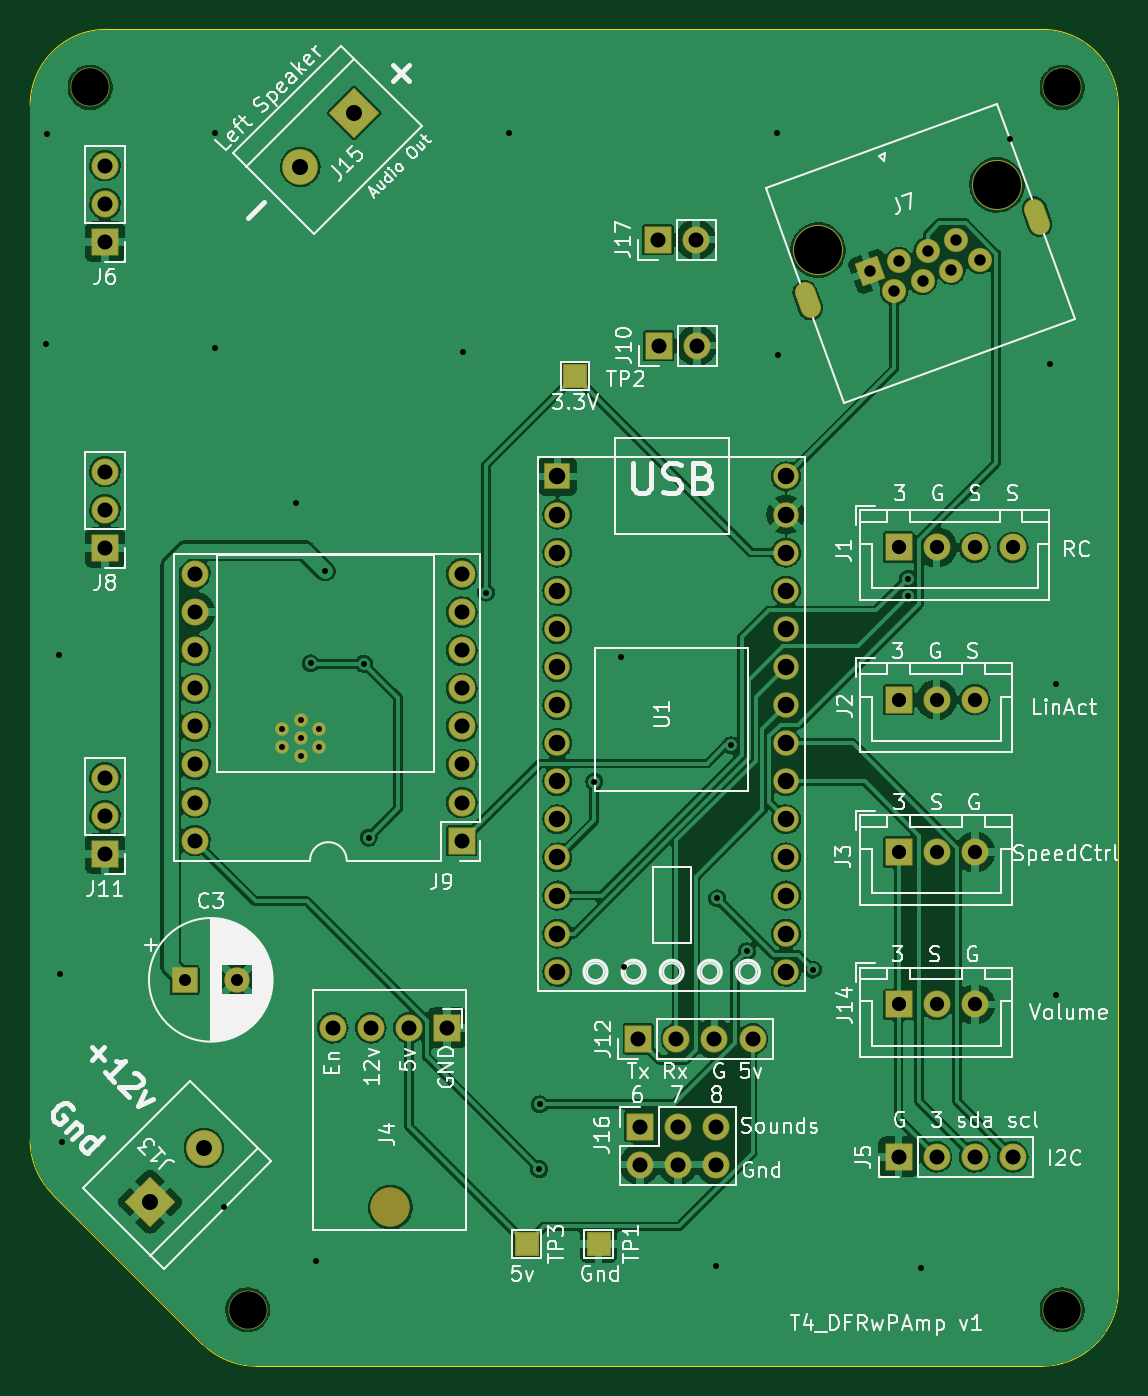
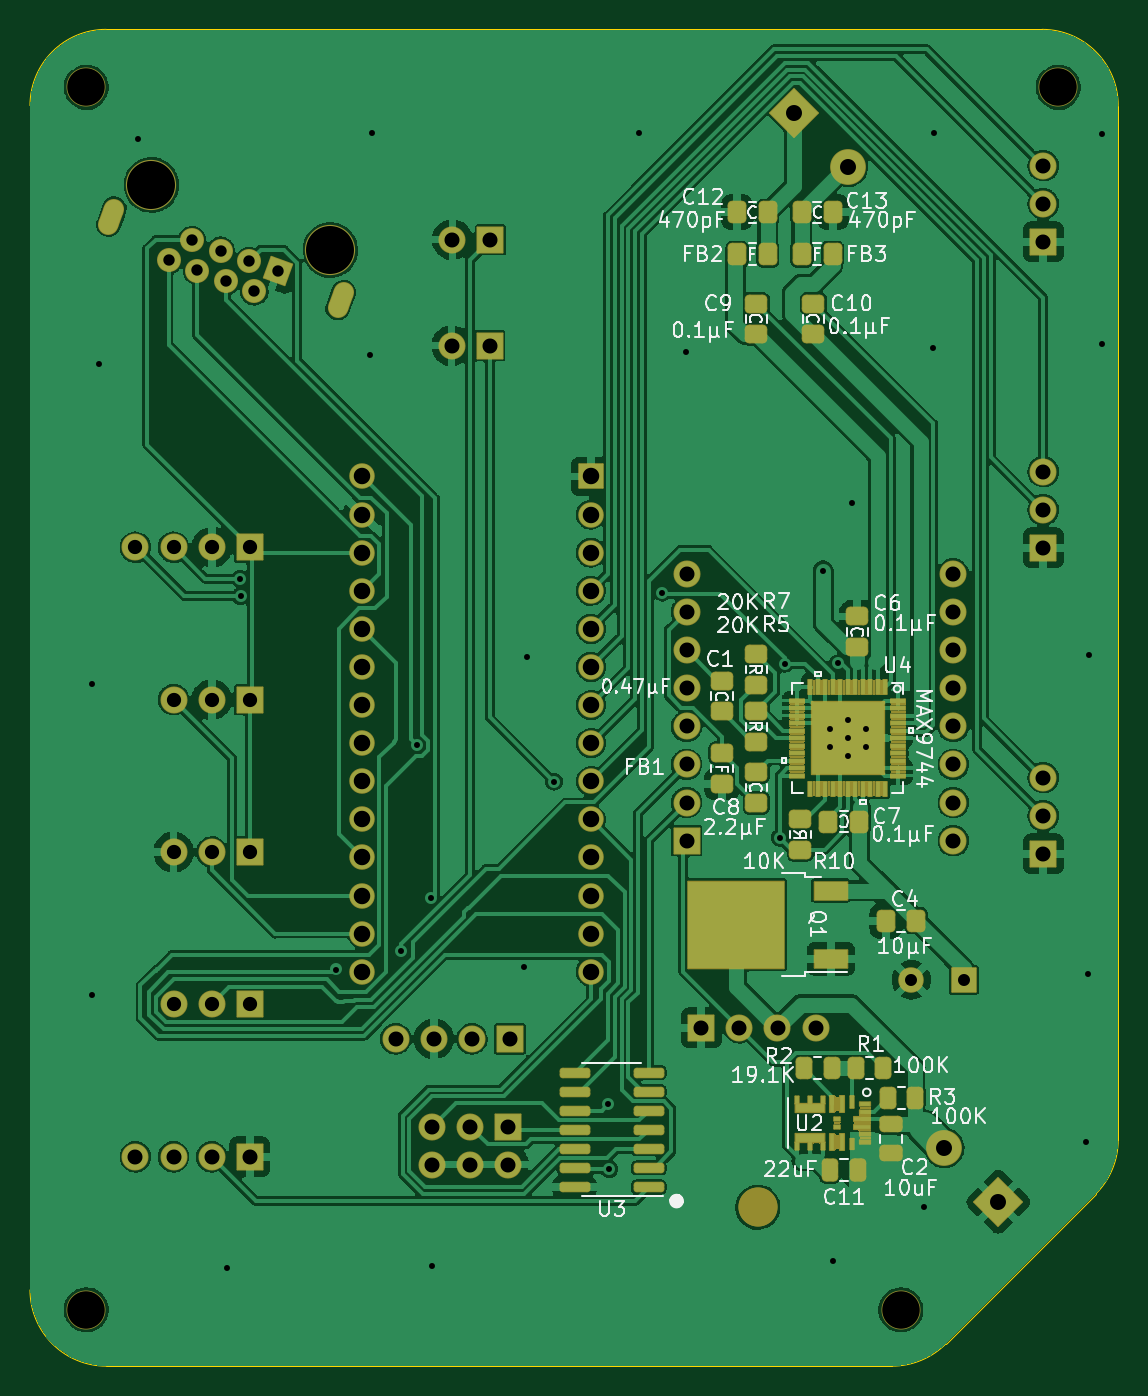
Circuit board: 11 layer files. Board 72.6 x 89.1 mm.
- bottom_copper: ControlBoardT4_DFminiSound_PowerAmp-B_Cu.gbr (292443 bytes)
- bottom_mask: ControlBoardT4_DFminiSound_PowerAmp-B_Mask.gbr (53143 bytes)
- paste: ControlBoardT4_DFminiSound_PowerAmp-B_Paste.gbr (8042 bytes)
- bottom_silk: ControlBoardT4_DFminiSound_PowerAmp-B_Silkscreen.gbr (51671 bytes)
- outline: ControlBoardT4_DFminiSound_PowerAmp-Edge_Cuts.gbr (1254 bytes)
- top_copper: ControlBoardT4_DFminiSound_PowerAmp-F_Cu.gbr (260749 bytes)
- top_mask: ControlBoardT4_DFminiSound_PowerAmp-F_Mask.gbr (6524 bytes)
- paste: ControlBoardT4_DFminiSound_PowerAmp-F_Paste.gbr (533 bytes)
- top_silk: ControlBoardT4_DFminiSound_PowerAmp-F_Silkscreen.gbr (74874 bytes)
- drill: ControlBoardT4_DFminiSound_PowerAmp-NPTH.drl (650 bytes)
- drill: ControlBoardT4_DFminiSound_PowerAmp-PTH.drl (3369 bytes)

=== bottom_copper: ControlBoardT4_DFminiSound_PowerAmp-B_Cu.gbr (292443 bytes, source omitted) ===
=== bottom_mask: ControlBoardT4_DFminiSound_PowerAmp-B_Mask.gbr (53143 bytes, source omitted) ===
=== paste: ControlBoardT4_DFminiSound_PowerAmp-B_Paste.gbr (8042 bytes, source omitted) ===
=== bottom_silk: ControlBoardT4_DFminiSound_PowerAmp-B_Silkscreen.gbr (51671 bytes, source omitted) ===
=== outline: ControlBoardT4_DFminiSound_PowerAmp-Edge_Cuts.gbr ===
G04 #@! TF.GenerationSoftware,KiCad,Pcbnew,(6.0.7)*
G04 #@! TF.CreationDate,2023-04-27T15:35:51-05:00*
G04 #@! TF.ProjectId,ControlBoardT4_DFminiSound_PowerAmp,436f6e74-726f-46c4-926f-61726454345f,rev?*
G04 #@! TF.SameCoordinates,Original*
G04 #@! TF.FileFunction,Profile,NP*
%FSLAX46Y46*%
G04 Gerber Fmt 4.6, Leading zero omitted, Abs format (unit mm)*
G04 Created by KiCad (PCBNEW (6.0.7)) date 2023-04-27 15:35:51*
%MOMM*%
%LPD*%
G01*
G04 APERTURE LIST*
G04 #@! TA.AperFunction,Profile*
%ADD10C,0.050000*%
G04 #@! TD*
G04 APERTURE END LIST*
D10*
X180754000Y-73914000D02*
G75*
G03*
X175674000Y-68834000I-5080000J0D01*
G01*
X113284000Y-68834000D02*
X175674000Y-68834000D01*
X108204000Y-73914000D02*
X108203500Y-142875000D01*
X180754000Y-152875000D02*
X180754000Y-73914000D01*
X175673500Y-157955000D02*
G75*
G03*
X180754000Y-152875000I500J5080000D01*
G01*
X108203501Y-142875000D02*
G75*
G03*
X109691398Y-146467102I5079999J0D01*
G01*
X113284000Y-68834000D02*
G75*
G03*
X108204000Y-73914000I0J-5080000D01*
G01*
X123283500Y-157955000D02*
X175673500Y-157955000D01*
X119691398Y-156467102D02*
G75*
G03*
X123283500Y-157955000I3592102J3592102D01*
G01*
X109691398Y-146467102D02*
X119691398Y-156467102D01*
M02*

=== top_copper: ControlBoardT4_DFminiSound_PowerAmp-F_Cu.gbr (260749 bytes, source omitted) ===
=== top_mask: ControlBoardT4_DFminiSound_PowerAmp-F_Mask.gbr (6524 bytes, source withheld) ===
=== paste: ControlBoardT4_DFminiSound_PowerAmp-F_Paste.gbr ===
G04 #@! TF.GenerationSoftware,KiCad,Pcbnew,(6.0.7)*
G04 #@! TF.CreationDate,2023-04-27T15:35:51-05:00*
G04 #@! TF.ProjectId,ControlBoardT4_DFminiSound_PowerAmp,436f6e74-726f-46c4-926f-61726454345f,rev?*
G04 #@! TF.SameCoordinates,Original*
G04 #@! TF.FileFunction,Paste,Top*
G04 #@! TF.FilePolarity,Positive*
%FSLAX46Y46*%
G04 Gerber Fmt 4.6, Leading zero omitted, Abs format (unit mm)*
G04 Created by KiCad (PCBNEW (6.0.7)) date 2023-04-27 15:35:51*
%MOMM*%
%LPD*%
G01*
G04 APERTURE LIST*
G04 APERTURE END LIST*
M02*

=== top_silk: ControlBoardT4_DFminiSound_PowerAmp-F_Silkscreen.gbr (74874 bytes, source omitted) ===
=== drill: ControlBoardT4_DFminiSound_PowerAmp-NPTH.drl ===
M48
; DRILL file {KiCad (6.0.7)} date Thu Apr 27 15:35:18 2023
; FORMAT={-:-/ absolute / inch / decimal}
; #@! TF.CreationDate,2023-04-27T15:35:18-05:00
; #@! TF.GenerationSoftware,Kicad,Pcbnew,(6.0.7)
; #@! TF.FileFunction,NonPlated,1,2,NPTH
FMAT,2
INCH
; #@! TA.AperFunction,NonPlated,NPTH,ComponentDrill
T1C0.0984
; #@! TA.AperFunction,NonPlated,NPTH,ComponentDrill
T2C0.1260
; #@! TA.AperFunction,NonPlated,NPTH,ComponentDrill
T3C0.1260
%
G90
G05
T1
X4.4173Y-2.8622
X4.8307Y-6.0709
X6.9685Y-2.8622
X6.9685Y-6.0709
T2
X6.7977Y-3.1182
T3
X6.3279Y-3.2892
T1
G00X5.2058Y-5.8015
M15
G01X5.2058Y-5.8015
M16
G05
T0
M30

=== drill: ControlBoardT4_DFminiSound_PowerAmp-PTH.drl ===
M48
; DRILL file {KiCad (6.0.7)} date Thu Apr 27 15:35:18 2023
; FORMAT={-:-/ absolute / inch / decimal}
; #@! TF.CreationDate,2023-04-27T15:35:18-05:00
; #@! TF.GenerationSoftware,Kicad,Pcbnew,(6.0.7)
; #@! TF.FileFunction,Plated,1,2,PTH
FMAT,2
INCH
; #@! TA.AperFunction,Plated,PTH,ViaDrill
T1C0.0157
; #@! TA.AperFunction,Plated,PTH,ComponentDrill
T2C0.0157
; #@! TA.AperFunction,Plated,PTH,ComponentDrill
T3C0.0197
; #@! TA.AperFunction,Plated,PTH,ComponentDrill
T4C0.0299
; #@! TA.AperFunction,Plated,PTH,ComponentDrill
T5C0.0315
; #@! TA.AperFunction,Plated,PTH,ComponentDrill
T6C0.0374
; #@! TA.AperFunction,Plated,PTH,ComponentDrill
T7C0.0394
; #@! TA.AperFunction,Plated,PTH,ComponentDrill
T8C0.0420
; #@! TA.AperFunction,Plated,PTH,ComponentDrill
T9C0.0433
%
G90
G05
T1
X4.3024Y-3.5366
X4.3039Y-2.9846
X4.3366Y-4.352
X4.3386Y-5.1882
X4.3437Y-5.6307
X4.7445Y-2.9823
X4.7453Y-3.5476
X4.7701Y-5.8
X4.9587Y-3.9524
X4.9963Y-4.3744
X5.0098Y-5.9425
X5.0346Y-4.1311
X5.1358Y-4.3748
X5.1484Y-4.8316
X5.3953Y-3.5571
X5.4567Y-4.1882
X5.5173Y-2.9823
X5.5961Y-5.7012
X5.598Y-5.5315
X5.7409Y-4.6843
X5.8122Y-4.3563
X5.8185Y-5.172
X6.0606Y-5.9547
X6.0634Y-4.9909
X6.0994Y-4.5891
X6.1413Y-5.1299
X6.2197Y-2.9823
X6.2228Y-3.565
X6.3142Y-5.1776
X6.563Y-4.1972
X6.5642Y-4.152
X6.5996Y-5.9606
X6.8315Y-2.9972
X6.9362Y-3.5894
X6.9531Y-4.4291
X6.9531Y-5.2449
T2
X4.9223Y-4.5461
X4.9223Y-4.5939
X4.97Y-4.5222
X4.97Y-4.57
X4.97Y-4.6178
X5.0177Y-4.5461
X5.0177Y-4.5939
T4
X6.4657Y-3.3455
X6.5274Y-3.3976
X6.5408Y-3.3181
X6.6025Y-3.3703
X6.6159Y-3.2908
X6.6776Y-3.3429
X6.691Y-3.2635
X6.7527Y-3.3156
T5
X4.6654Y-5.2047
X4.8031Y-5.2047
T6
X6.5394Y-4.0693
X6.5394Y-4.4693
X6.5394Y-4.8693
X6.5394Y-5.2693
X6.6394Y-4.0693
X6.6394Y-4.4693
X6.6394Y-4.8693
X6.6394Y-5.2693
X6.7394Y-4.0693
X6.7394Y-4.4693
X6.7394Y-4.8693
X6.7394Y-5.2693
X6.8394Y-4.0693
T7
X4.4567Y-3.0677
X4.4567Y-3.1677
X4.4567Y-3.2677
X4.4567Y-3.8709
X4.4567Y-3.9709
X4.4567Y-4.0709
X4.4567Y-4.674
X4.4567Y-4.774
X4.4567Y-4.874
X4.6928Y-4.1394
X4.6928Y-4.2394
X4.6928Y-4.3394
X4.6928Y-4.4394
X4.6928Y-4.5394
X4.6928Y-4.6394
X4.6928Y-4.7394
X4.6928Y-4.8394
X5.0543Y-5.3307
X5.1543Y-5.3307
X5.2543Y-5.3307
X5.3543Y-5.3307
X5.3928Y-4.1394
X5.3928Y-4.2394
X5.3928Y-4.3394
X5.3928Y-4.4394
X5.3928Y-4.5394
X5.3928Y-4.6394
X5.3928Y-4.7394
X5.3928Y-4.8394
X5.8563Y-5.3594
X5.8604Y-5.5898
X5.8604Y-5.6898
X5.9077Y-3.2618
X5.9098Y-3.54
X5.9563Y-5.3594
X5.9604Y-5.5898
X5.9604Y-5.6898
X6.0077Y-3.2618
X6.0098Y-3.54
X6.0563Y-5.3594
X6.0604Y-5.5898
X6.0604Y-5.6898
X6.1563Y-5.3594
X6.5394Y-5.6693
X6.6394Y-5.6693
X6.7394Y-5.6693
X6.8394Y-5.6693
T8
X4.5748Y-5.7874
X4.7162Y-5.646
X4.9693Y-3.0707
X5.1107Y-2.9293
T9
X5.644Y-3.8834
X5.644Y-3.9834
X5.644Y-4.0834
X5.644Y-4.1834
X5.644Y-4.2834
X5.644Y-4.3834
X5.644Y-4.4834
X5.644Y-4.5834
X5.644Y-4.6834
X5.644Y-4.7834
X5.644Y-4.8834
X5.644Y-4.9834
X5.644Y-5.0834
X5.644Y-5.1834
X6.244Y-3.8834
X6.244Y-3.9834
X6.244Y-4.0834
X6.244Y-4.1834
X6.244Y-4.2834
X6.244Y-4.3834
X6.244Y-4.4834
X6.244Y-4.5834
X6.244Y-4.6834
X6.244Y-4.7834
X6.244Y-4.8834
X6.244Y-4.9834
X6.244Y-5.0834
X6.244Y-5.1834
T3
G00X6.2937Y-3.4002
M15
G01X6.3085Y-3.4409
M16
G05
G00X6.8952Y-3.1813
M15
G01X6.91Y-3.222
M16
G05
T0
M30

